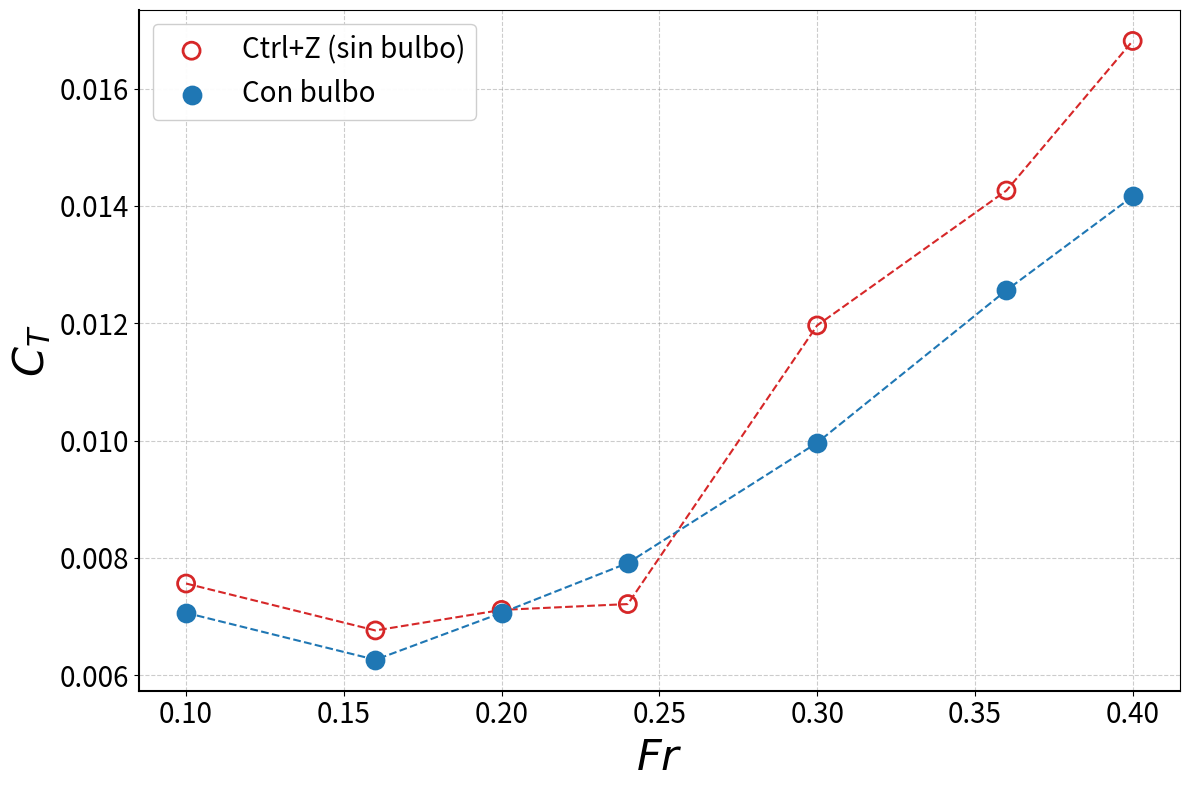
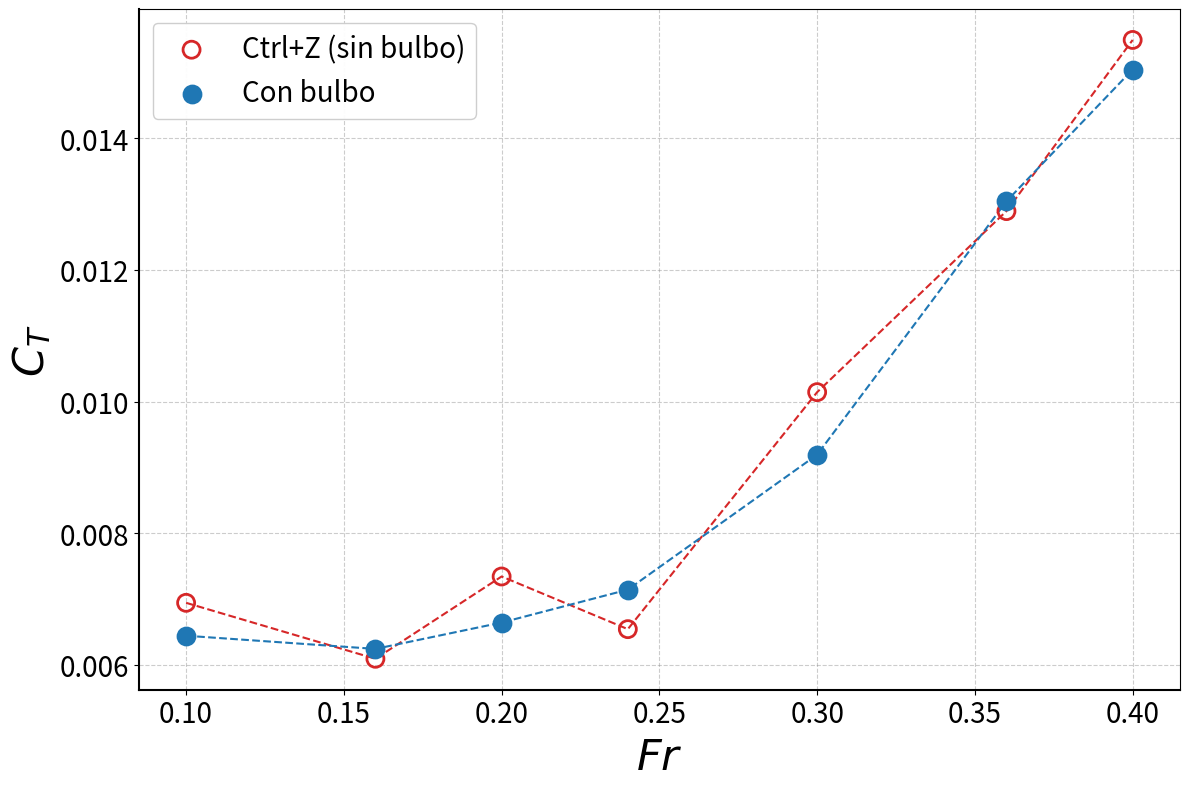
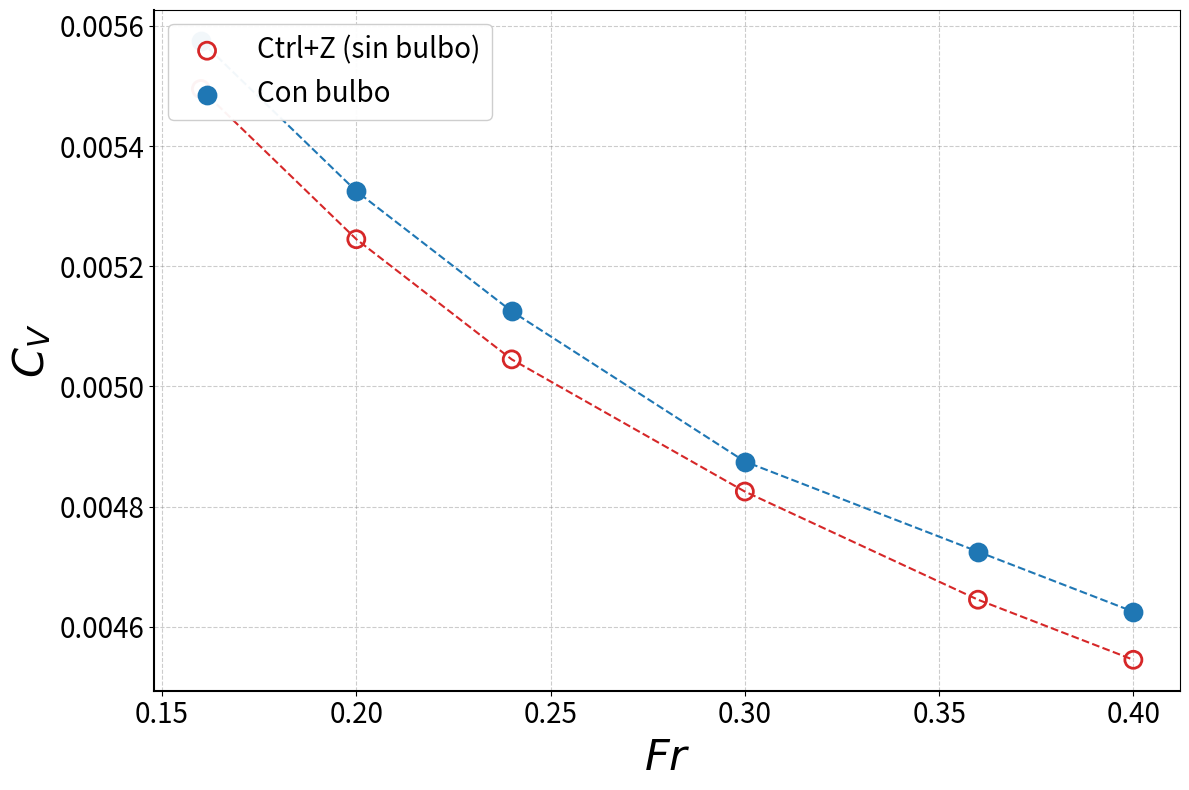
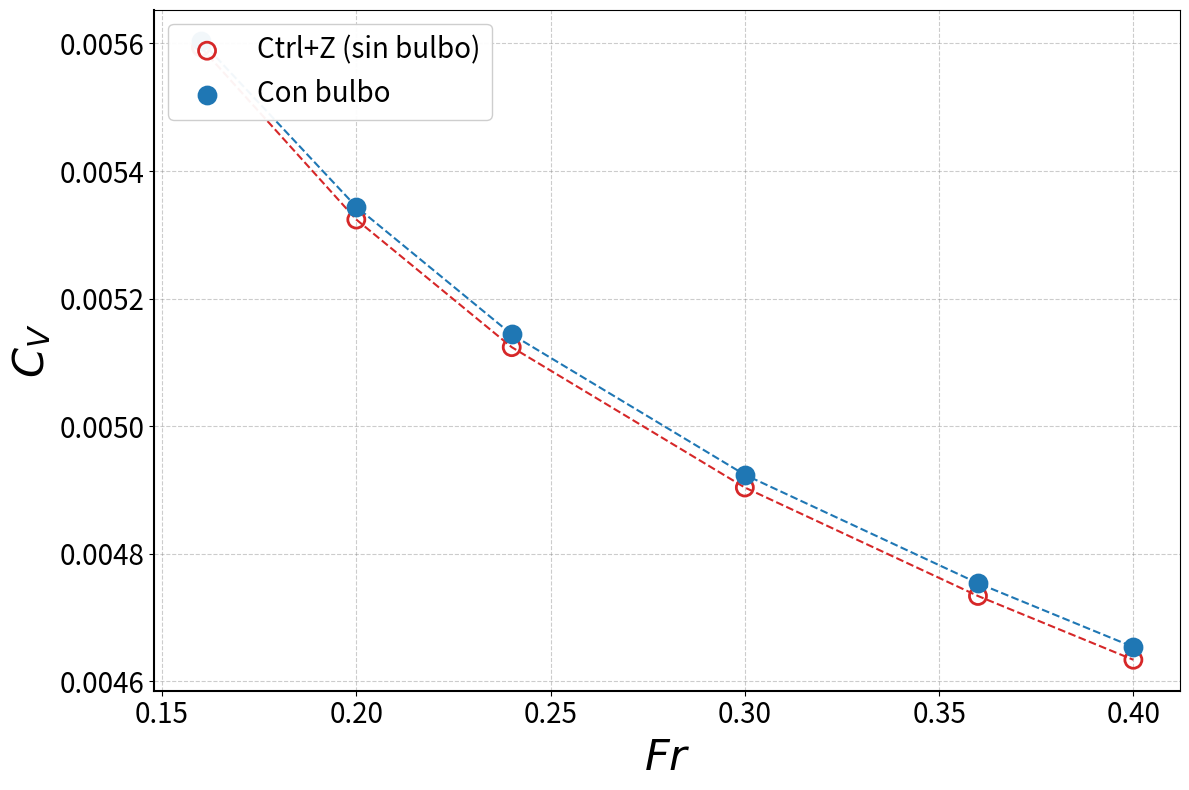
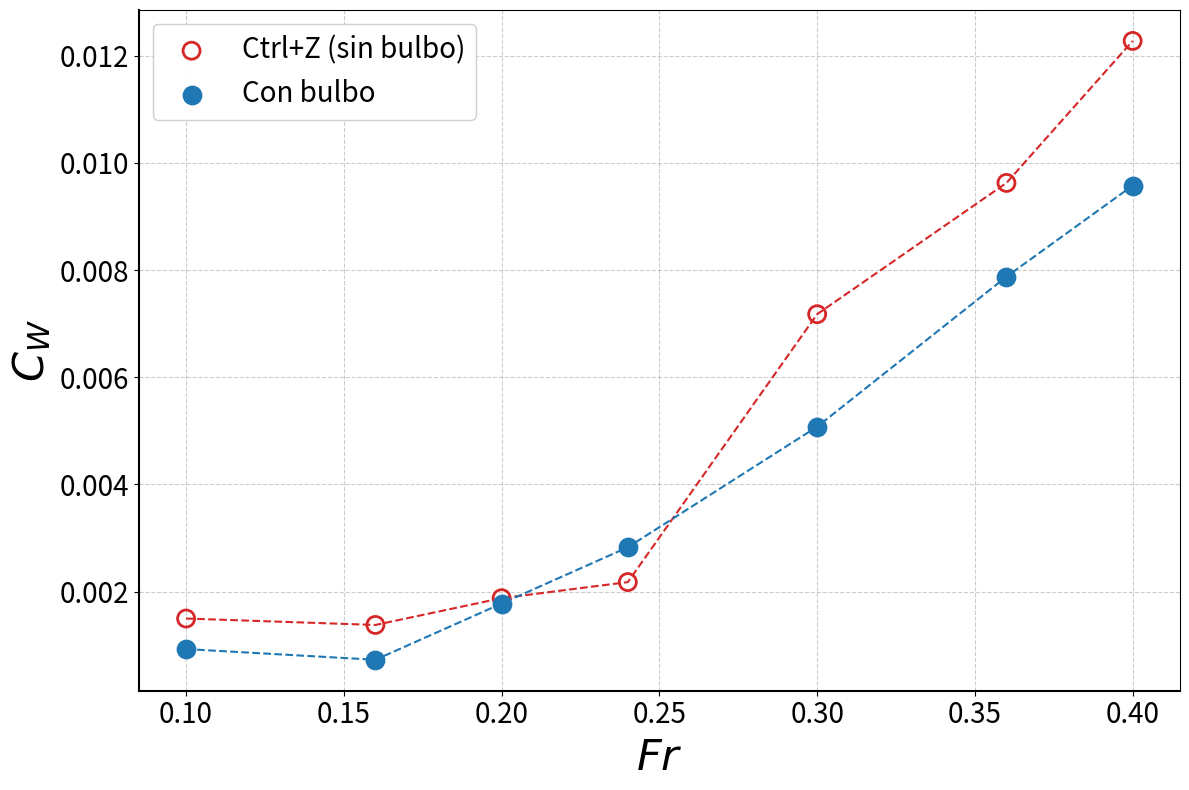
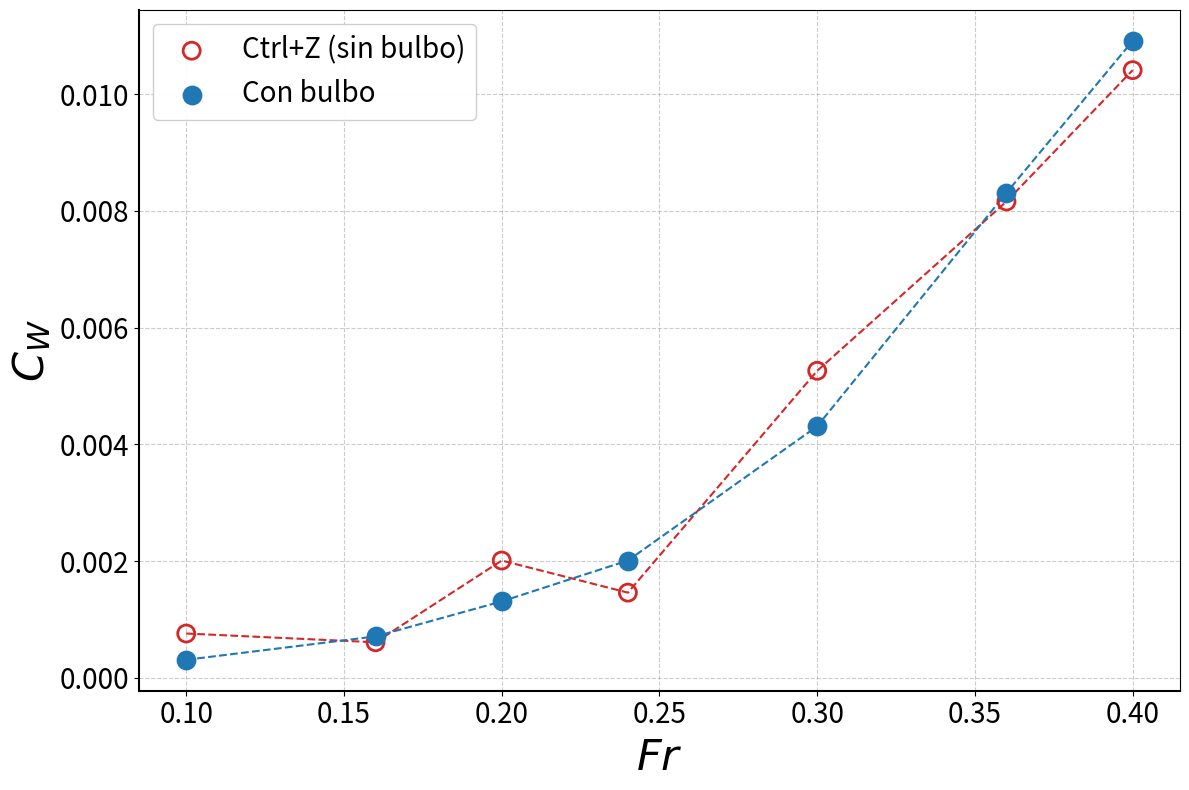
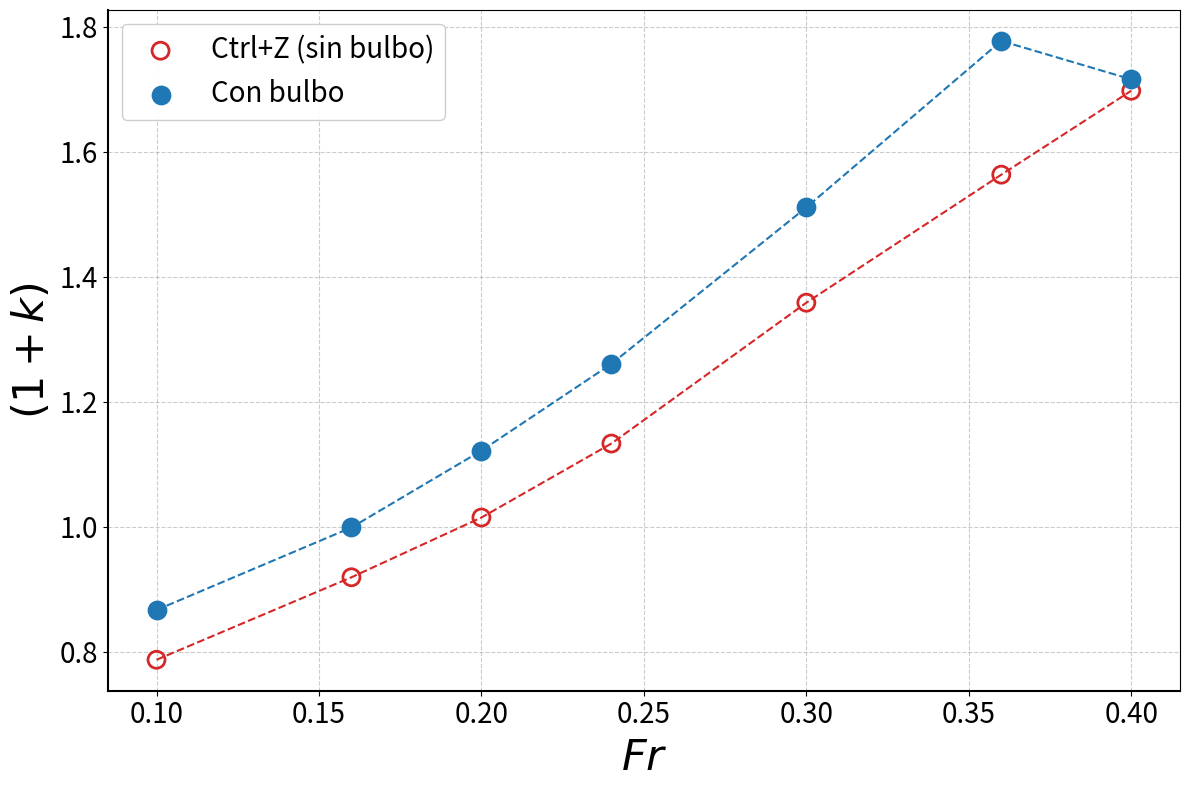
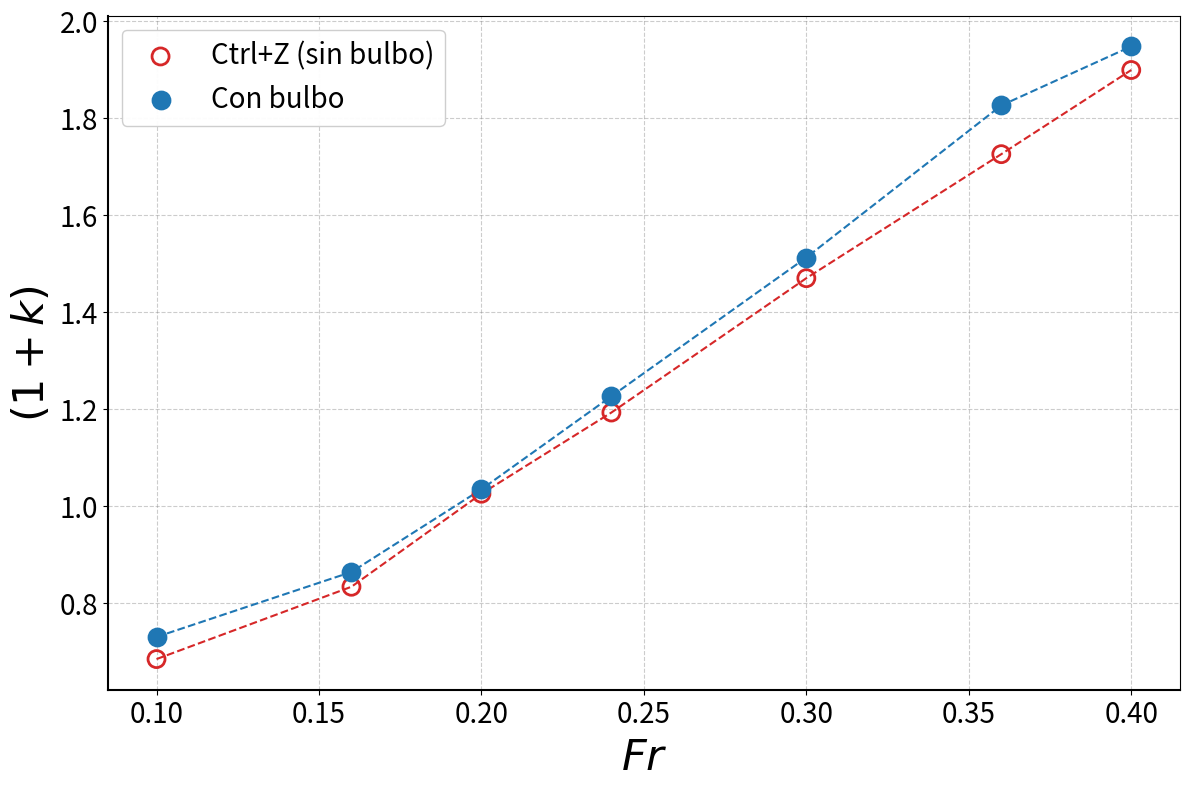

Write Python code to recreate these figures, in order.
"""
═══════════════════════════════════════════════════════════════════════════════
COMPARACIÓN CON BULBO / SIN BULBO (Ctrl+Z) — CT, CV, CW, (1+k)
Calados 0.165 m y 0.195 m
Formato estandarizado (igual a generar_todos_los_graficos.py)
═══════════════════════════════════════════════════════════════════════════════

Los valores numéricos de este script fueron extraídos directamente de los
objetos vectoriales (paths de los marcadores) de los PDF originales
(Ct/Cv/Cw/k-consinbulbo-165/195.pdf), calibrando la posición de cada marcador
contra las líneas de grilla de los ejes. Por eso son más precisos que una
lectura visual del gráfico.

PARÁMETROS ESTANDARIZADOS:
- Títulos de ejes: 31pt
- Números de ejes: 20pt
- Leyenda: 20pt
- Salida: PDF vectorial

Uso:
    python generar_graficos_bulbo_CT_CV_CW_k.py

Requisitos:
    pip install numpy matplotlib
"""

import numpy as np
import matplotlib.pyplot as plt
import os

# Directorio de salida
OUTPUT_DIR = './graficos_pdf'
os.makedirs(OUTPUT_DIR, exist_ok=True)

# Colores estandarizados (coinciden con los PDF originales)
COLOR_SIN_BULBO = '#d62728'   # rojo (Ctrl+Z, sin bulbo) - marcador hueco
COLOR_CON_BULBO = '#1f77b4'   # azul (con bulbo) - marcador relleno


# ============================================================================
# DATOS EXTRAÍDOS DE LOS PDF ORIGINALES
# ============================================================================

Fn_full = [0.10, 0.16, 0.20, 0.24, 0.30, 0.36, 0.40]
Fn_cv   = [0.16, 0.20, 0.24, 0.30, 0.36, 0.40]   # Cv no tiene punto en Fn=0.10

DATA = {
    'CT': {
        '165': {
            'Fn': Fn_full,
            'sin_bulbo': [0.007562, 0.006762, 0.007112, 0.007212, 0.011962, 0.014262, 0.016812],
            'con_bulbo': [0.007062, 0.006262, 0.007062, 0.007912, 0.009962, 0.012562, 0.014162],
        },
        '195': {
            'Fn': Fn_full,
            'sin_bulbo': [0.006944, 0.006094, 0.007344, 0.006544, 0.010144, 0.012894, 0.015494],
            'con_bulbo': [0.006444, 0.006244, 0.006644, 0.007144, 0.009194, 0.013044, 0.015044],
        },
    },
    'CV': {
        '165': {
            'Fn': Fn_cv,
            'sin_bulbo': [0.005495, 0.005245, 0.005045, 0.004825, 0.004645, 0.004545],
            'con_bulbo': [0.005575, 0.005325, 0.005125, 0.004875, 0.004725, 0.004625],
        },
        '195': {
            'Fn': Fn_cv,
            'sin_bulbo': [0.005594, 0.005324, 0.005124, 0.004904, 0.004734, 0.004634],
            'con_bulbo': [0.005604, 0.005344, 0.005144, 0.004924, 0.004754, 0.004654],
        },
    },
    'CW': {
        '165': {
            'Fn': Fn_full,
            'sin_bulbo': [0.001497, 0.001377, 0.001877, 0.002177, 0.007177, 0.009627, 0.012277],
            'con_bulbo': [0.000927, 0.000727, 0.001777, 0.002827, 0.005077, 0.007877, 0.009577],
        },
        '195': {
            'Fn': Fn_full,
            'sin_bulbo': [0.000762, 0.000612, 0.002012, 0.001462, 0.005262, 0.008162, 0.010412],
            'con_bulbo': [0.000312, 0.000712, 0.001312, 0.002012, 0.004312, 0.008312, 0.010912],
        },
    },
    'K': {
        '165': {
            'Fn': Fn_full,
            'sin_bulbo': [0.787488, 0.919452, 1.015012, 1.133325, 1.358574, 1.563346, 1.697586],
            'con_bulbo': [0.867121, 0.999086, 1.121949, 1.260739, 1.511015, 1.777219, 1.715787],
        },
        '195': {
            'Fn': Fn_full,
            'sin_bulbo': [0.685064, 0.834133, 1.025793, 1.193115, 1.469958, 1.725504, 1.898911],
            'con_bulbo': [0.730697, 0.864555, 1.034920, 1.226580, 1.512549, 1.825898, 1.947587],
        },
    },
}

# Etiquetas de eje Y y nombre de archivo por magnitud
AXIS_LABELS = {
    'CT': '$C_T$',
    'CV': '$C_V$',
    'CW': '$C_W$',
    'K': '$(1+k)$',
}

FILE_TAGS = {
    'CT': 'Ct',
    'CV': 'Cv',
    'CW': 'Cw',
    'K': 'k',
}


# ============================================================================
# FUNCIÓN GENERAL DE GRAFICADO
# ============================================================================

def generar_grafico_bulbo(magnitud, calado):
    """
    Genera el gráfico de comparación con bulbo / sin bulbo para una magnitud
    (CT, CV, CW o K) y un calado (165 o 195).
    """
    d = DATA[magnitud][calado]
    Fn = np.array(d['Fn'])
    sin_bulbo = np.array(d['sin_bulbo'])
    con_bulbo = np.array(d['con_bulbo'])

    fig, ax = plt.subplots(figsize=(12, 8))

    # Ctrl+Z (sin bulbo) - marcador hueco, línea roja punteada
    ax.plot(Fn, sin_bulbo, linestyle='--', color=COLOR_SIN_BULBO, linewidth=1.5, zorder=2)
    ax.scatter(Fn, sin_bulbo, s=150, facecolors='none', edgecolors=COLOR_SIN_BULBO,
               linewidth=2, marker='o', label='Ctrl+Z (sin bulbo)', zorder=3)

    # Con bulbo - marcador relleno, línea azul punteada
    ax.plot(Fn, con_bulbo, linestyle='--', color=COLOR_CON_BULBO, linewidth=1.5, zorder=2)
    ax.scatter(Fn, con_bulbo, s=150, facecolors=COLOR_CON_BULBO, edgecolors=COLOR_CON_BULBO,
               linewidth=2, marker='o', label='Con bulbo', zorder=3)

    ax.grid(True, linestyle='--', color='gray', alpha=0.4, linewidth=0.8, zorder=0)
    ax.set_axisbelow(True)

    ax.set_xlabel('$Fr$', fontsize=31)
    ax.set_ylabel(AXIS_LABELS[magnitud], fontsize=31)

    ax.spines['top'].set_visible(True)
    ax.spines['right'].set_visible(True)
    ax.spines['bottom'].set_linewidth(1.5)
    ax.spines['left'].set_linewidth(1.5)

    ax.tick_params(labelsize=20)
    ax.legend(fontsize=20, loc='upper left', framealpha=0.95)

    plt.tight_layout()
    fname = f"{FILE_TAGS[magnitud]}-consinbulbo-{calado}.pdf"
    plt.savefig(f'{OUTPUT_DIR}/{fname}', format='pdf', bbox_inches='tight', pad_inches=0.1)
    plt.close()
    print(f"✓ {fname}")


# ============================================================================
# EJECUTAR TODOS
# ============================================================================

if __name__ == "__main__":
    print("=" * 70)
    print("GENERANDO GRÁFICOS CON BULBO / SIN BULBO (CT, CV, CW, 1+k)")
    print(f"Salida en: {OUTPUT_DIR}/")
    print("=" * 70)
    print()

    for magnitud in ['CT', 'CV', 'CW', 'K']:
        for calado in ['165', '195']:
            generar_grafico_bulbo(magnitud, calado)

    print()
    print("=" * 70)
    print(f"✓ COMPLETADO. Archivos en: {OUTPUT_DIR}/")
    print("=" * 70)
